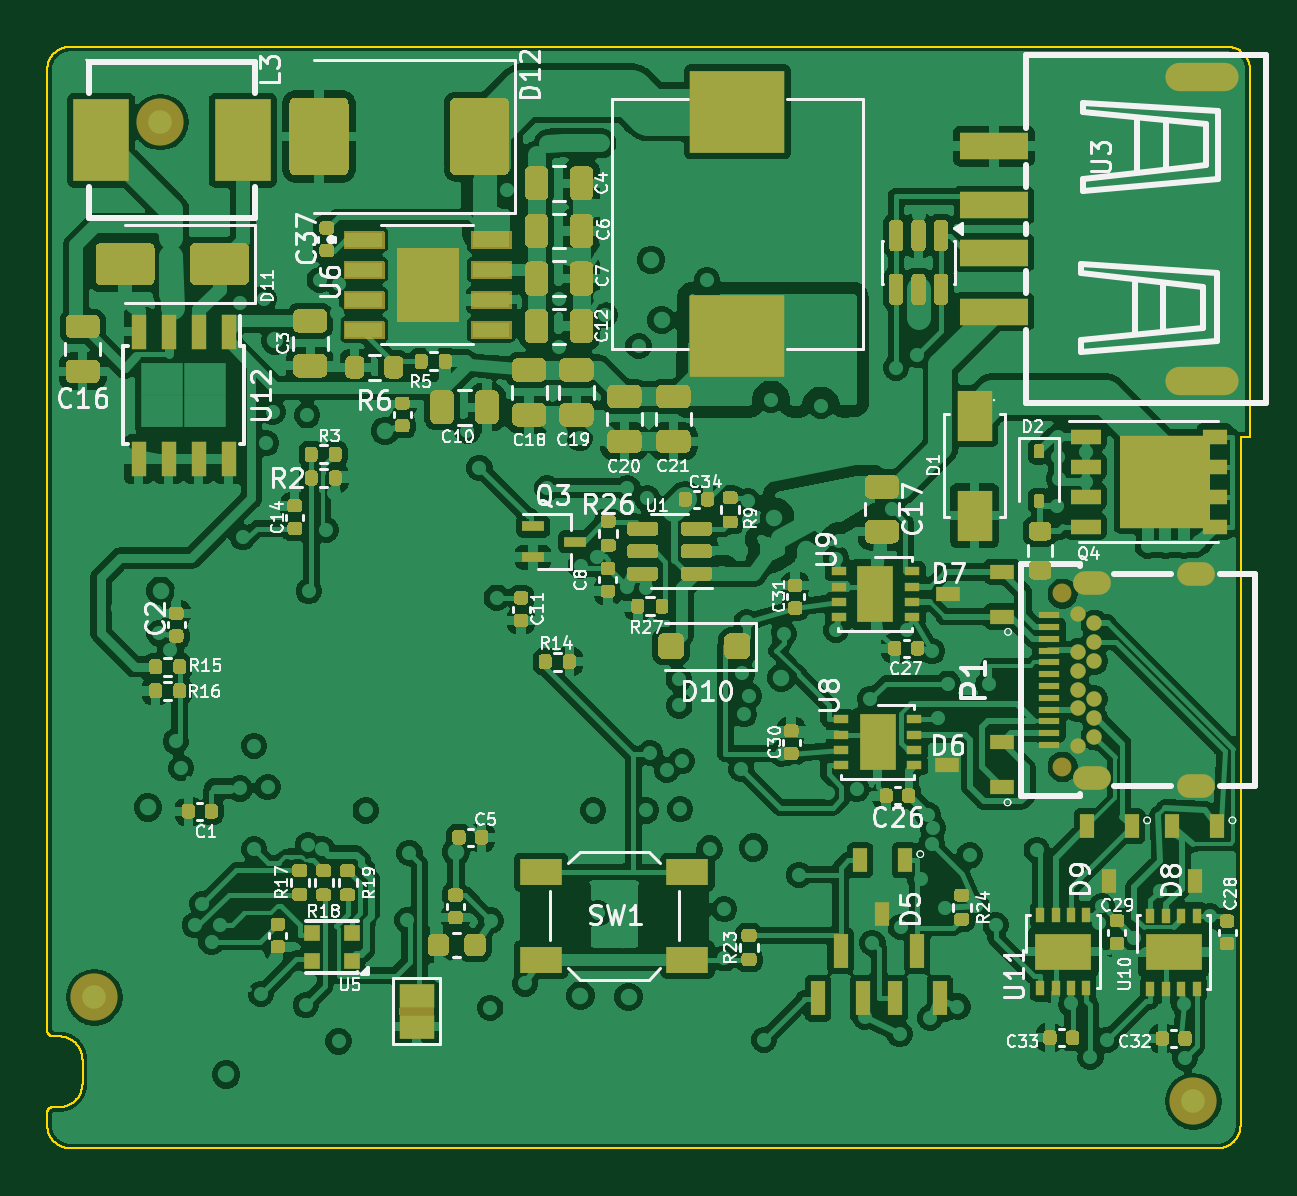
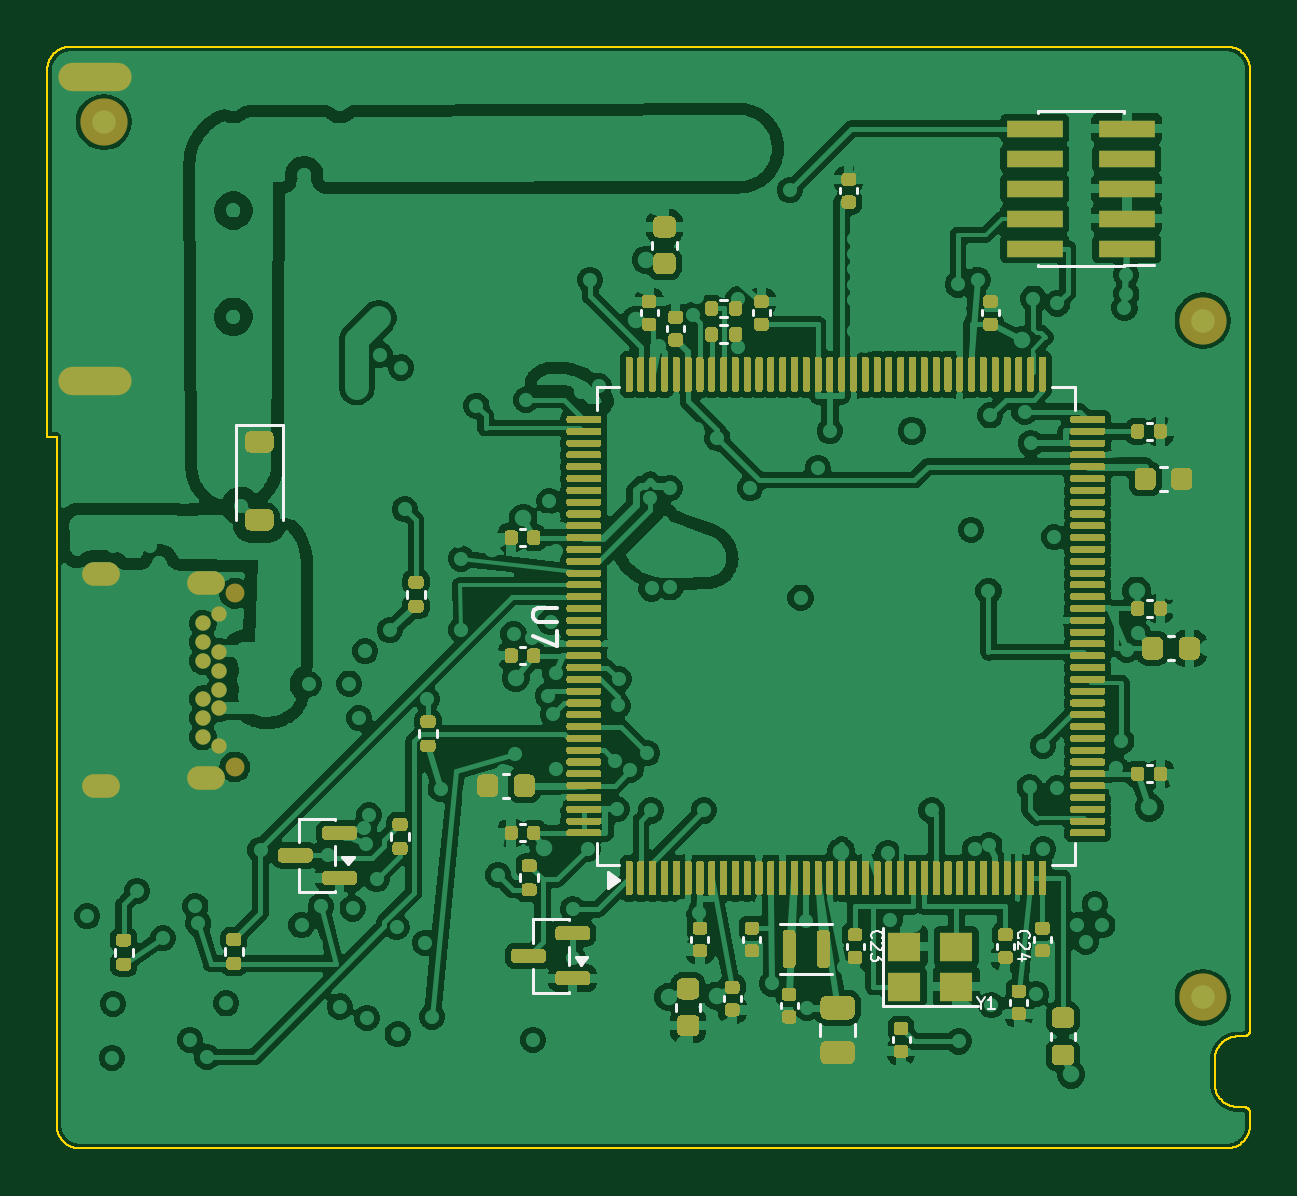
Circuit board: 9 layer files. Board 50.9 x 46.7 mm.
- bottom_copper: HybridPanda-B_Cu.gbl (504693 bytes)
- bottom_mask: HybridPanda-B_Mask.gbs (81779 bytes)
- paste: HybridPanda-B_Paste.gbp (81024 bytes)
- bottom_silk: HybridPanda-B_Silkscreen.gbo (92449 bytes)
- outline: HybridPanda-Edge_Cuts.gm1 (7290 bytes)
- top_copper: HybridPanda-F_Cu.gtl (486541 bytes)
- top_mask: HybridPanda-F_Mask.gts (99326 bytes)
- paste: HybridPanda-F_Paste.gtp (49304 bytes)
- top_silk: HybridPanda-F_Silkscreen.gto (220031 bytes)

=== bottom_copper: HybridPanda-B_Cu.gbl (504693 bytes, source omitted) ===
=== bottom_mask: HybridPanda-B_Mask.gbs (81779 bytes, source omitted) ===
=== paste: HybridPanda-B_Paste.gbp (81024 bytes, source omitted) ===
=== bottom_silk: HybridPanda-B_Silkscreen.gbo (92449 bytes, source omitted) ===
=== outline: HybridPanda-Edge_Cuts.gm1 (7290 bytes, source omitted) ===
=== top_copper: HybridPanda-F_Cu.gtl (486541 bytes, source omitted) ===
=== top_mask: HybridPanda-F_Mask.gts (99326 bytes, source omitted) ===
=== paste: HybridPanda-F_Paste.gtp (49304 bytes, source omitted) ===
=== top_silk: HybridPanda-F_Silkscreen.gto (220031 bytes, source omitted) ===
